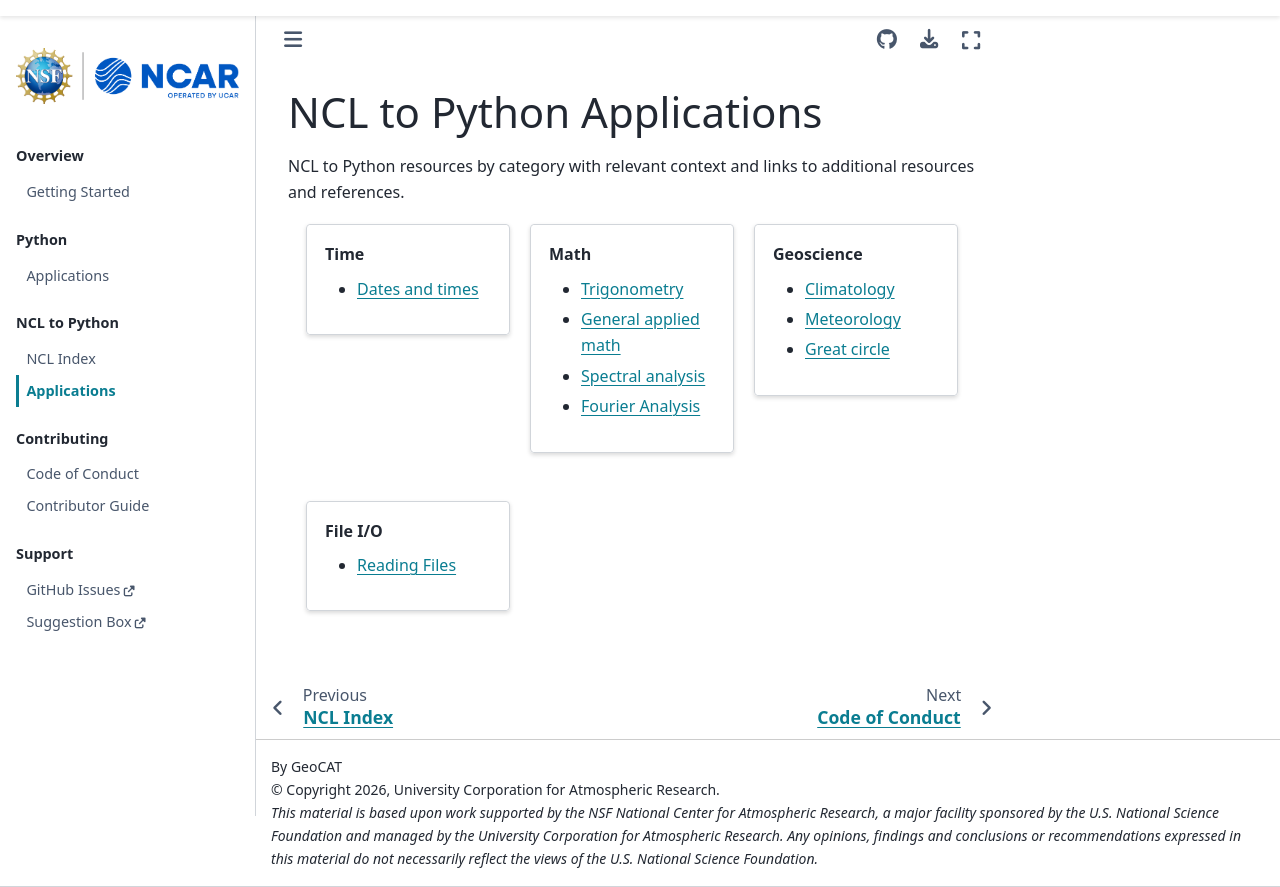

repository: cyschneck/geocat-applications · page: ncl/ncl_entries/ncl_entries.html · generator: sphinx

.. _ncl_applications:

NCL to Python Applications
==========================

NCL to Python resources by category with relevant context
and links to additional resources and references.

.. grid:: 3
    :gutter: 2

    .. grid-item::

        .. grid:: 1
            :gutter: 1

            .. card:: Time

                - `Dates and times <time.ipynb>`_

    .. grid-item::

        .. grid:: 1
            :gutter: 1

            .. card:: Math

                - `Trigonometry <trigonometry.ipynb>`_
                - `General applied math <general_applied_math.ipynb>`_
                - `Spectral analysis <spectral_analysis.ipynb>`_
                - `Fourier Analysis <fourier_analysis.ipynb>`_

    .. grid-item::

        .. grid:: 1
            :gutter: 1

            .. card:: Geoscience

                - `Climatology <climatology.ipynb>`_
                - `Meteorology <meteorology.ipynb>`_
                - `Great circle <great_circle.ipynb>`_

    .. grid-item::

        .. grid:: 1
            :gutter: 1

            .. card:: File I/O

                - `Reading Files <file_io.ipynb>`_
